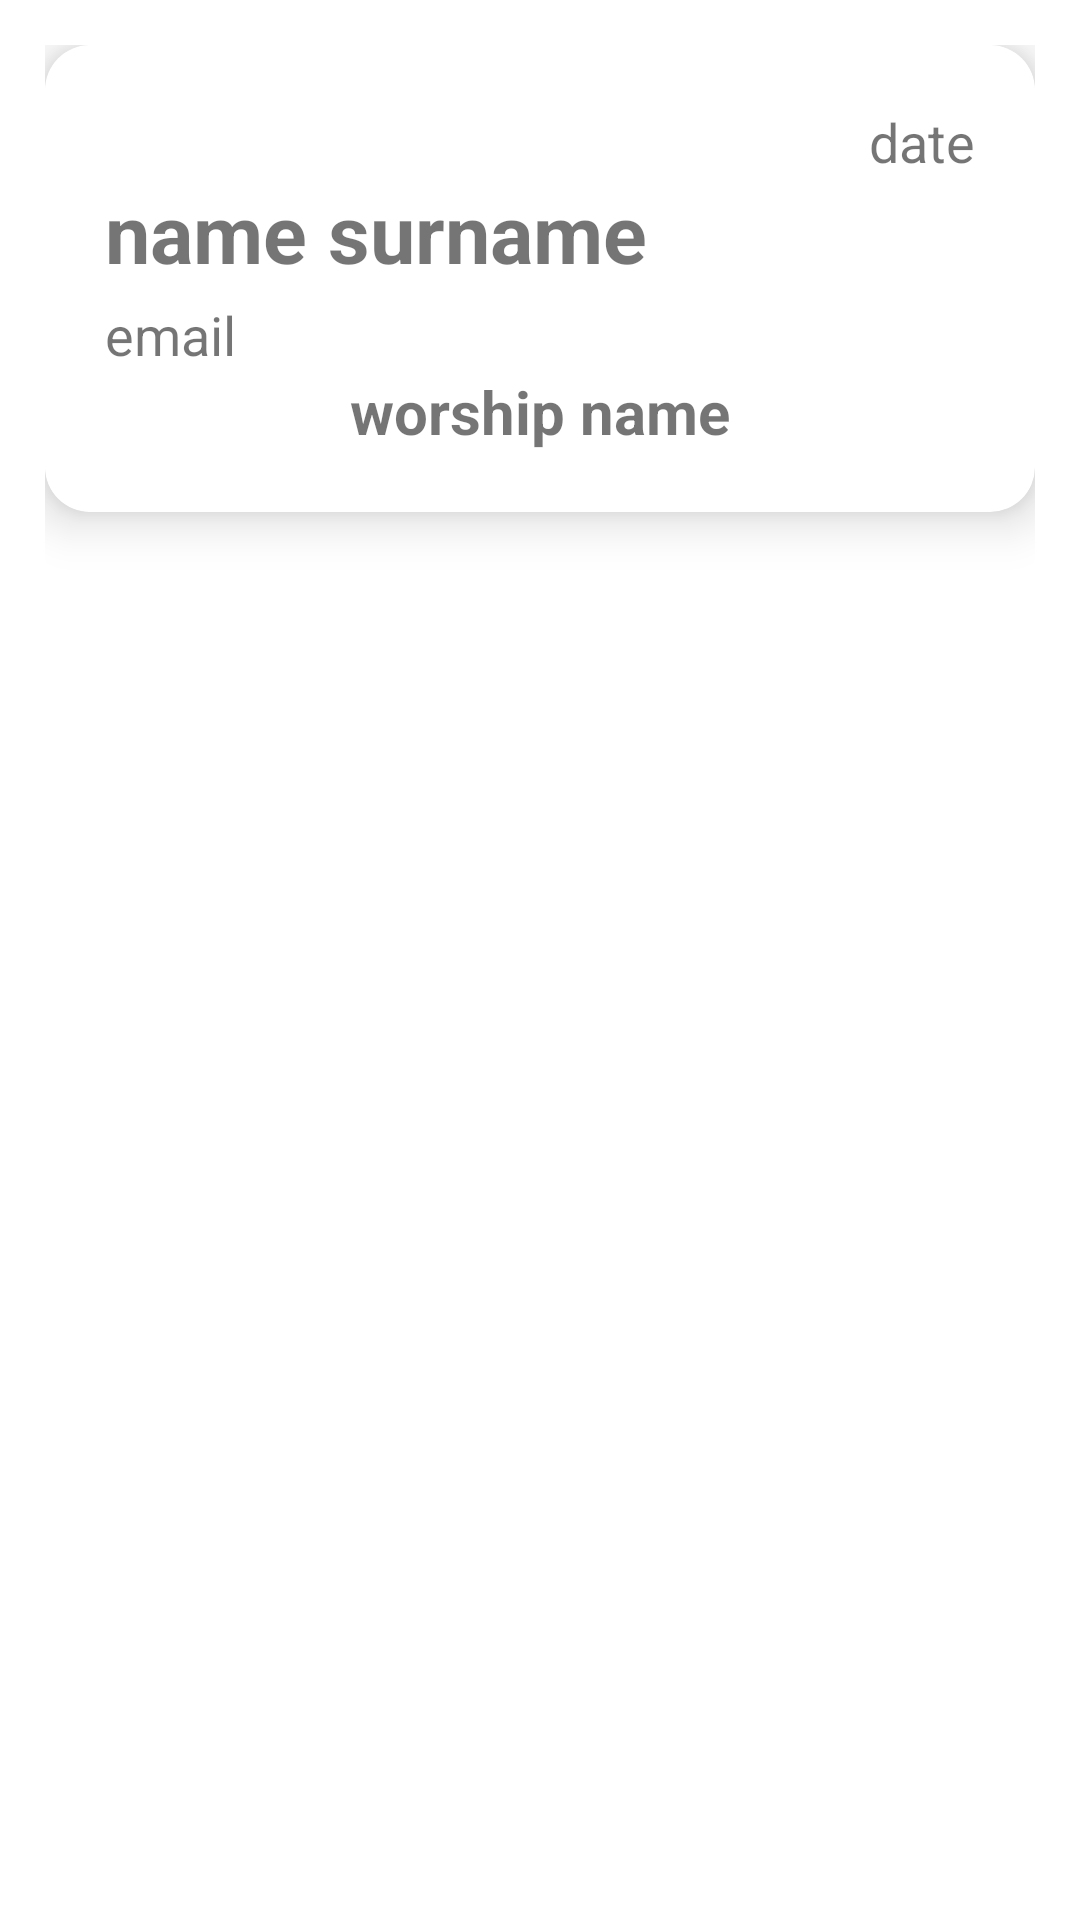

Layout XML and referenced resources for this Android screen:
<!-- AndroidManifest.xml: application theme Theme.HTCHURCHMOBILE -->
<!-- res/layout/sec_cv.xml -->
<?xml version="1.0" encoding="utf-8"?>
<LinearLayout xmlns:android="http://schemas.android.com/apk/res/android"
    android:layout_width="match_parent"
    android:layout_height="wrap_content"
    xmlns:app="http://schemas.android.com/apk/res-auto"
    android:padding="15dp">

    <androidx.cardview.widget.CardView
        android:layout_width="match_parent"
        android:layout_height="wrap_content"
        app:cardElevation="10dp"
        app:cardCornerRadius="15dp">

        <LinearLayout
            android:layout_width="match_parent"
            android:layout_height="wrap_content"
            android:orientation="vertical"
            android:background="#80FFFFFF"
            android:padding="20dp">

            <TextView
                android:id="@+id/sec_date"
                android:layout_width="wrap_content"
                android:layout_height="wrap_content"
                android:layout_gravity="right"
                android:text="date"
                android:textSize="18sp" />

            <LinearLayout
                android:layout_width="wrap_content"
                android:layout_height="wrap_content"
                android:orientation="horizontal"
                android:layout_marginBottom="4dp">

                <TextView
                    android:id="@+id/sec_name"
                    android:layout_width="wrap_content"
                    android:layout_height="wrap_content"
                    android:text="name"
                    android:textSize="27sp"
                    android:textStyle="bold" />

                <TextView
                    android:id="@+id/sec_surname"
                    android:layout_width="wrap_content"
                    android:layout_height="wrap_content"
                    android:text="surname"
                    android:layout_marginLeft="7dp"
                    android:textSize="27sp"
                    android:textStyle="bold" />

            </LinearLayout>

            <TextView
                android:id="@+id/sec_email"
                android:layout_width="wrap_content"
                android:layout_height="wrap_content"
                android:text="email"
                android:textSize="18sp" />

            <TextView
                android:id="@+id/secid"
                android:layout_width="match_parent"
                android:layout_height="wrap_content"
                android:text="secid"
                android:textSize="18sp"
                android:visibility="gone"/>

            <TextView
                android:id="@+id/sec_churchname"
                android:layout_width="match_parent"
                android:layout_height="wrap_content"
                android:text="worship name"
                android:textSize="20sp"
                android:textAlignment="center"
                android:textStyle="bold"/>

        </LinearLayout>

    </androidx.cardview.widget.CardView>

</LinearLayout>
<!-- resources referenced by this layout -->
<resources>
  <style name="Theme.HTCHURCHMOBILE" parent="Base.Theme.HTCHURCHMOBILE" />
  <style name="Base.Theme.HTCHURCHMOBILE" parent="Theme.MaterialComponents.DayNight">
  
      </style>
</resources>
